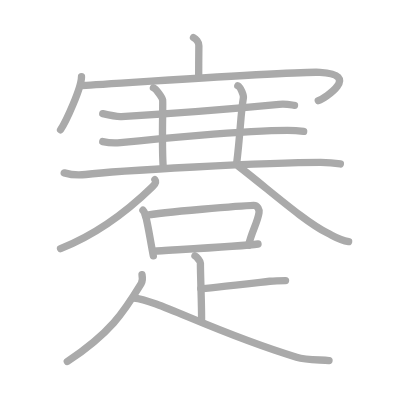
t = 0.00 s
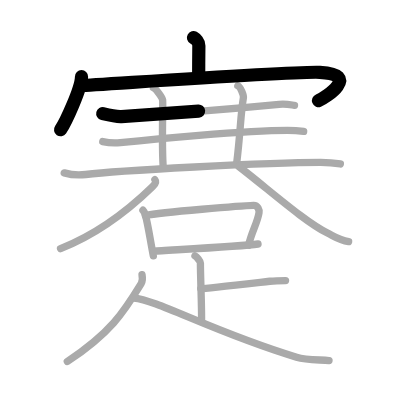
t = 3.50 s
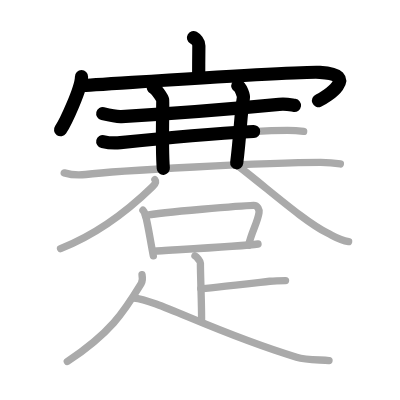
t = 6.75 s
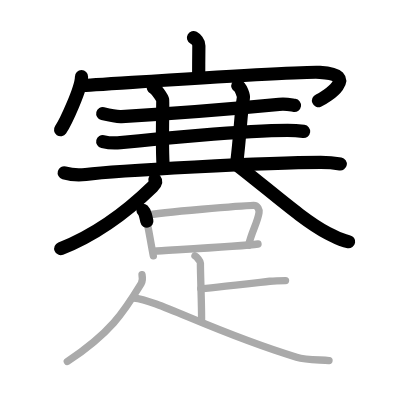
t = 10.25 s
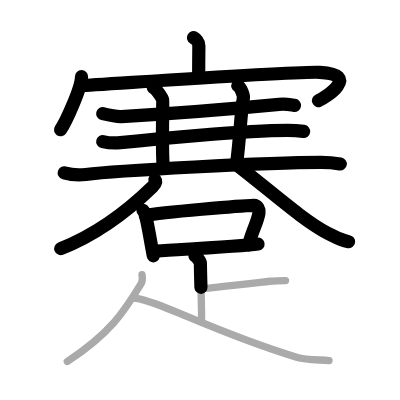
t = 13.50 s
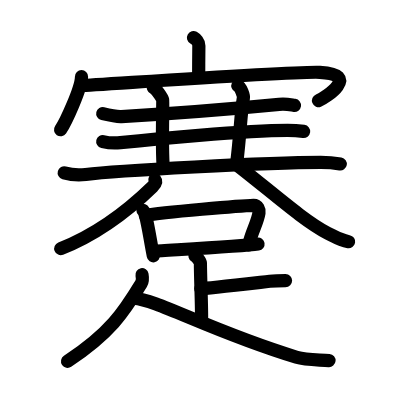
t = 17.00 s

The animated SVG that drew these frames (rendered in a browser with its animation timeline set to each time). Animation: 17 SMIL elements (animate=17); one cycle of 17.00 s.

<?xml version="1.0" standalone="no"?>
<!DOCTYPE svg PUBLIC "-//W3C//DTD SVG 1.1//EN"   "http://www.w3.org/Graphics/SVG/1.1/DTD/svg11.dtd">
<svg width="400px" height="400px"  version="1.1" xmlns="http://www.w3.org/2000/svg">
  <defs>
    <marker id="Triangle" viewBox="0 0 10 10" refX="0" refY="5" markerUnits="strokeWidth" markerWidth="3" style="stroke-opacity:0%;fill:#aaaaaa;" markerHeight="2" orient="auto">
      <path d="M 0 0 L 10 5 L 0 10 z" />
    </marker>
    
    <marker id="Arrow" viewBox="0 0 10 10" refX="5" refY="5" markerUnits="strokeWidth" markerWidth="1.8" style="stroke-opacity:0%;fill:#770000;" markerHeight="2" orient="auto">
      <path d="M 0 4 L 6 4 L 4 1 L 10 5 L 4 9 L 6 6 L 0 6 z" />
        <circle cx="5" cy="5" r="5" />
      </marker>
    
    <marker id="TriangleRed" viewBox="0 0 10 10" refX="0" refY="5" markerUnits="strokeWidth" markerWidth="3" style="stroke-opacity:0%;fill:#CC0000;" markerHeight="2" orient="auto">
      <path d="M 0 0 L 10 5 L 0 10 z" />
    </marker>
    
    <marker id="ArrowRed" viewBox="0 0 10 10" refX="5" refY="5" markerUnits="strokeWidth" markerWidth="1.8" style="stroke-opacity:0%;fill:#CC0000;" markerHeight="2" orient="auto">
      <path d="M 0 4 L 6 4 L 4 1 L 10 5 L 4 9 L 6 6 L 0 6 z" />
        <circle cx="5" cy="5" r="5" />
      </marker>
    
  </defs>
  
  <path style="fill:#ffffff; fill-opacity:100%; fill-rule:evenodd; stroke-width:0;" d="M 0 0 L 400px 0 L 400px 400px L 0 400px L 0 0" />

  <g transform="scale(3.6697247706422 3.6697247706422)">
<path style="fill:none; fill-opacity:0%; fill-rule:evenodd; stroke:#aaaaaa; stroke-opacity:100%; stroke-width: 1.5pt; stroke-linejoin:round; stroke-linecap:round;" d="M52.73 10.25c0.61 0.34 1.48 1.22 1.46 2.2c-0.04 3.09-0.04 5.32-0.05 8.14"></path>
<path style="fill:none; fill-opacity:0%; fill-rule:evenodd; stroke:#aaaaaa; stroke-opacity:100%; stroke-width: 1.5pt; stroke-linejoin:round; stroke-linecap:round;" d="M22.21 20.9c0 3.08-4.31 12.41-5.71 14.46"></path>
<path style="fill:none; fill-opacity:0%; fill-rule:evenodd; stroke:#aaaaaa; stroke-opacity:100%; stroke-width: 1.5pt; stroke-linejoin:round; stroke-linecap:round;" d="M22.32 23.29c1.48 0.07 57.38-3.94 64.85-3.58c11.33 0.54 1.44 7-0.43 7.72"></path>
<path style="fill:none; fill-opacity:0%; fill-rule:evenodd; stroke:#aaaaaa; stroke-opacity:100%; stroke-width: 1.5pt; stroke-linejoin:round; stroke-linecap:round;" d="M28 30.97c1.2 0.29 3.9 0.86 5.08 0.79c8.62-0.51 31.92-2.26 42.98-3.33c1.98-0.19 3.19 0.14 4.19 0.28"></path>
<path style="fill:none; fill-opacity:0%; fill-rule:evenodd; stroke:#aaaaaa; stroke-opacity:100%; stroke-width: 1.5pt; stroke-linejoin:round; stroke-linecap:round;" d="M41.81 23.91c0.76 0.35 2.36 2.62 2.51 3.32c0.15 0.7-0.32 12.39 0.18 18.65"></path>
<path style="fill:none; fill-opacity:0%; fill-rule:evenodd; stroke:#aaaaaa; stroke-opacity:100%; stroke-width: 1.5pt; stroke-linejoin:round; stroke-linecap:round;" d="M64.81 23.37c0.76 0.35 1.64 2.62 1.51 3.32c-0.75 4.3-0.82 9.7-1.82 17.71"></path>
<path style="fill:none; fill-opacity:0%; fill-rule:evenodd; stroke:#aaaaaa; stroke-opacity:100%; stroke-width: 1.5pt; stroke-linejoin:round; stroke-linecap:round;" d="M28 38.58c1.25 0.29 3.57 0.42 4.8 0.29C41 38 66.45 35.53 78.36 35.53c2.09 0 3.34 0.14 4.39 0.28"></path>
<path style="fill:none; fill-opacity:0%; fill-rule:evenodd; stroke:#aaaaaa; stroke-opacity:100%; stroke-width: 1.5pt; stroke-linejoin:round; stroke-linecap:round;" d="M17.5 47.11c1.53 0.44 4.35 0.63 5.86 0.44c8.14-1.04 49.52-3.3 64.04-3.3c2.55 0 4.07 0.21 5.35 0.43"></path>
<path style="fill:none; fill-opacity:0%; fill-rule:evenodd; stroke:#aaaaaa; stroke-opacity:100%; stroke-width: 1.5pt; stroke-linejoin:round; stroke-linecap:round;" d="M42.21 48.97c0.45 0.56-0.01 1.28-0.64 1.89C34.75 57.5 26 64 16.5 67.75"></path>
<path style="fill:none; fill-opacity:0%; fill-rule:evenodd; stroke:#aaaaaa; stroke-opacity:100%; stroke-width: 1.5pt; stroke-linejoin:round; stroke-linecap:round;" d="M65 45.3c8.76 6.77 17.85 14.95 24.24 18.21c2.47 1.26 3.36 1.93 5.76 2.34"></path>
<path style="fill:none; fill-opacity:0%; fill-rule:evenodd; stroke:#aaaaaa; stroke-opacity:100%; stroke-width: 1.5pt; stroke-linejoin:round; stroke-linecap:round;" d="M38.95 57.29c0.27 0.26 0.58 0.99 0.67 1.32c0.75 2.78 1.26 6.5 2.16 11.11"></path>
<path style="fill:none; fill-opacity:0%; fill-rule:evenodd; stroke:#aaaaaa; stroke-opacity:100%; stroke-width: 1.5pt; stroke-linejoin:round; stroke-linecap:round;" d="M39.6 58.72c4.75-0.94 26.64-2.66 29.48-2.74c1.18-0.03 1.62 1.23 1.5 1.99c-0.42 2.76-2.03 5.19-2.83 8.85"></path>
<path style="fill:none; fill-opacity:0%; fill-rule:evenodd; stroke:#aaaaaa; stroke-opacity:100%; stroke-width: 1.5pt; stroke-linejoin:round; stroke-linecap:round;" d="M42 68.44c3.34-0.26 23.78-1.28 28.31-1.95"></path>
<path style="fill:none; fill-opacity:0%; fill-rule:evenodd; stroke:#aaaaaa; stroke-opacity:100%; stroke-width: 1.5pt; stroke-linejoin:round; stroke-linecap:round;" d="M53.13 69.72c0.45 0.26 1.48 1.44 1.48 1.98c0 3.63 0.4 12.5 0.31 15.82"></path>
<path style="fill:none; fill-opacity:0%; fill-rule:evenodd; stroke:#aaaaaa; stroke-opacity:100%; stroke-width: 1.5pt; stroke-linejoin:round; stroke-linecap:round;" d="M54.7 78.65C55.91 78.65 66.08 77.48 73.51 76.64C75.09 76.46 76.57 76.45 77.81 76.45"></path>
<path style="fill:none; fill-opacity:0%; fill-rule:evenodd; stroke:#aaaaaa; stroke-opacity:100%; stroke-width: 1.5pt; stroke-linejoin:round; stroke-linecap:round;" d="M38.7 74.86c0.11 0.6 0.29 1.58-0.23 2.43c-4.79 7.87-8.41 13.45-20.13 21.22"></path>
<path style="fill:none; fill-opacity:0%; fill-rule:evenodd; stroke:#aaaaaa; stroke-opacity:100%; stroke-width: 1.5pt; stroke-linejoin:round; stroke-linecap:round;" d="M36.44 81.24C43 81.75 57.5 90.25 80.81 97.36c2.64 0.81 6.22 0.66 8.85 0.89"></path>

<path style="fill:none; fill-opacity:0%; fill-rule:evenodd; stroke:#000000; stroke-opacity:100%; stroke-width: 2.7pt; stroke-linejoin:round; stroke-linecap:round;" d="M52.73 10.25c0.61 0.34 1.48 1.22 1.46 2.2c-0.04 3.09-0.04 5.32-0.05 8.14" pathLength="100" stroke-dashoffset="100" stroke-dasharray="100 105"><animate id="dashAnim1" attributeName="stroke-dashoffset" from="100" to="0" dur="1s" calcMode="linear" fill="freeze"/></path>
<path style="fill:none; fill-opacity:0%; fill-rule:evenodd; stroke:#000000; stroke-opacity:100%; stroke-width: 2.7pt; stroke-linejoin:round; stroke-linecap:round;" d="M22.21 20.9c0 3.08-4.31 12.41-5.71 14.46" pathLength="100" stroke-dashoffset="100" stroke-dasharray="100 105"><animate id="dashAnim2" attributeName="stroke-dashoffset" from="100" to="0" dur="1s" calcMode="linear" begin="dashAnim1.end" fill="freeze"/></path>
<path style="fill:none; fill-opacity:0%; fill-rule:evenodd; stroke:#000000; stroke-opacity:100%; stroke-width: 2.7pt; stroke-linejoin:round; stroke-linecap:round;" d="M22.32 23.29c1.48 0.07 57.38-3.94 64.85-3.58c11.33 0.54 1.44 7-0.43 7.72" pathLength="100" stroke-dashoffset="100" stroke-dasharray="100 105"><animate id="dashAnim3" attributeName="stroke-dashoffset" from="100" to="0" dur="1s" calcMode="linear" begin="dashAnim2.end" fill="freeze"/></path>
<path style="fill:none; fill-opacity:0%; fill-rule:evenodd; stroke:#000000; stroke-opacity:100%; stroke-width: 2.7pt; stroke-linejoin:round; stroke-linecap:round;" d="M28 30.97c1.2 0.29 3.9 0.86 5.08 0.79c8.62-0.51 31.92-2.26 42.98-3.33c1.98-0.19 3.19 0.14 4.19 0.28" pathLength="100" stroke-dashoffset="100" stroke-dasharray="100 105"><animate id="dashAnim4" attributeName="stroke-dashoffset" from="100" to="0" dur="1s" calcMode="linear" begin="dashAnim3.end" fill="freeze"/></path>
<path style="fill:none; fill-opacity:0%; fill-rule:evenodd; stroke:#000000; stroke-opacity:100%; stroke-width: 2.7pt; stroke-linejoin:round; stroke-linecap:round;" d="M41.81 23.91c0.76 0.35 2.36 2.62 2.51 3.32c0.15 0.7-0.32 12.39 0.18 18.65" pathLength="100" stroke-dashoffset="100" stroke-dasharray="100 105"><animate id="dashAnim5" attributeName="stroke-dashoffset" from="100" to="0" dur="1s" calcMode="linear" begin="dashAnim4.end" fill="freeze"/></path>
<path style="fill:none; fill-opacity:0%; fill-rule:evenodd; stroke:#000000; stroke-opacity:100%; stroke-width: 2.7pt; stroke-linejoin:round; stroke-linecap:round;" d="M64.81 23.37c0.76 0.35 1.64 2.62 1.51 3.32c-0.75 4.3-0.82 9.7-1.82 17.71" pathLength="100" stroke-dashoffset="100" stroke-dasharray="100 105"><animate id="dashAnim6" attributeName="stroke-dashoffset" from="100" to="0" dur="1s" calcMode="linear" begin="dashAnim5.end" fill="freeze"/></path>
<path style="fill:none; fill-opacity:0%; fill-rule:evenodd; stroke:#000000; stroke-opacity:100%; stroke-width: 2.7pt; stroke-linejoin:round; stroke-linecap:round;" d="M28 38.58c1.25 0.29 3.57 0.42 4.8 0.29C41 38 66.45 35.53 78.36 35.53c2.09 0 3.34 0.14 4.39 0.28" pathLength="100" stroke-dashoffset="100" stroke-dasharray="100 105"><animate id="dashAnim7" attributeName="stroke-dashoffset" from="100" to="0" dur="1s" calcMode="linear" begin="dashAnim6.end" fill="freeze"/></path>
<path style="fill:none; fill-opacity:0%; fill-rule:evenodd; stroke:#000000; stroke-opacity:100%; stroke-width: 2.7pt; stroke-linejoin:round; stroke-linecap:round;" d="M17.5 47.11c1.53 0.44 4.35 0.63 5.86 0.44c8.14-1.04 49.52-3.3 64.04-3.3c2.55 0 4.07 0.21 5.35 0.43" pathLength="100" stroke-dashoffset="100" stroke-dasharray="100 105"><animate id="dashAnim8" attributeName="stroke-dashoffset" from="100" to="0" dur="1s" calcMode="linear" begin="dashAnim7.end" fill="freeze"/></path>
<path style="fill:none; fill-opacity:0%; fill-rule:evenodd; stroke:#000000; stroke-opacity:100%; stroke-width: 2.7pt; stroke-linejoin:round; stroke-linecap:round;" d="M42.21 48.97c0.45 0.56-0.01 1.28-0.64 1.89C34.75 57.5 26 64 16.5 67.75" pathLength="100" stroke-dashoffset="100" stroke-dasharray="100 105"><animate id="dashAnim9" attributeName="stroke-dashoffset" from="100" to="0" dur="1s" calcMode="linear" begin="dashAnim8.end" fill="freeze"/></path>
<path style="fill:none; fill-opacity:0%; fill-rule:evenodd; stroke:#000000; stroke-opacity:100%; stroke-width: 2.7pt; stroke-linejoin:round; stroke-linecap:round;" d="M65 45.3c8.76 6.77 17.85 14.95 24.24 18.21c2.47 1.26 3.36 1.93 5.76 2.34" pathLength="100" stroke-dashoffset="100" stroke-dasharray="100 105"><animate id="dashAnim10" attributeName="stroke-dashoffset" from="100" to="0" dur="1s" calcMode="linear" begin="dashAnim9.end" fill="freeze"/></path>
<path style="fill:none; fill-opacity:0%; fill-rule:evenodd; stroke:#000000; stroke-opacity:100%; stroke-width: 2.7pt; stroke-linejoin:round; stroke-linecap:round;" d="M38.95 57.29c0.27 0.26 0.58 0.99 0.67 1.32c0.75 2.78 1.26 6.5 2.16 11.11" pathLength="100" stroke-dashoffset="100" stroke-dasharray="100 105"><animate id="dashAnim11" attributeName="stroke-dashoffset" from="100" to="0" dur="1s" calcMode="linear" begin="dashAnim10.end" fill="freeze"/></path>
<path style="fill:none; fill-opacity:0%; fill-rule:evenodd; stroke:#000000; stroke-opacity:100%; stroke-width: 2.7pt; stroke-linejoin:round; stroke-linecap:round;" d="M39.6 58.72c4.75-0.94 26.64-2.66 29.48-2.74c1.18-0.03 1.62 1.23 1.5 1.99c-0.42 2.76-2.03 5.19-2.83 8.85" pathLength="100" stroke-dashoffset="100" stroke-dasharray="100 105"><animate id="dashAnim12" attributeName="stroke-dashoffset" from="100" to="0" dur="1s" calcMode="linear" begin="dashAnim11.end" fill="freeze"/></path>
<path style="fill:none; fill-opacity:0%; fill-rule:evenodd; stroke:#000000; stroke-opacity:100%; stroke-width: 2.7pt; stroke-linejoin:round; stroke-linecap:round;" d="M42 68.44c3.34-0.26 23.78-1.28 28.31-1.95" pathLength="100" stroke-dashoffset="100" stroke-dasharray="100 105"><animate id="dashAnim13" attributeName="stroke-dashoffset" from="100" to="0" dur="1s" calcMode="linear" begin="dashAnim12.end" fill="freeze"/></path>
<path style="fill:none; fill-opacity:0%; fill-rule:evenodd; stroke:#000000; stroke-opacity:100%; stroke-width: 2.7pt; stroke-linejoin:round; stroke-linecap:round;" d="M53.13 69.72c0.45 0.26 1.48 1.44 1.48 1.98c0 3.63 0.4 12.5 0.31 15.82" pathLength="100" stroke-dashoffset="100" stroke-dasharray="100 105"><animate id="dashAnim14" attributeName="stroke-dashoffset" from="100" to="0" dur="1s" calcMode="linear" begin="dashAnim13.end" fill="freeze"/></path>
<path style="fill:none; fill-opacity:0%; fill-rule:evenodd; stroke:#000000; stroke-opacity:100%; stroke-width: 2.7pt; stroke-linejoin:round; stroke-linecap:round;" d="M54.7 78.65C55.91 78.65 66.08 77.48 73.51 76.64C75.09 76.46 76.57 76.45 77.81 76.45" pathLength="100" stroke-dashoffset="100" stroke-dasharray="100 105"><animate id="dashAnim15" attributeName="stroke-dashoffset" from="100" to="0" dur="1s" calcMode="linear" begin="dashAnim14.end" fill="freeze"/></path>
<path style="fill:none; fill-opacity:0%; fill-rule:evenodd; stroke:#000000; stroke-opacity:100%; stroke-width: 2.7pt; stroke-linejoin:round; stroke-linecap:round;" d="M38.7 74.86c0.11 0.6 0.29 1.58-0.23 2.43c-4.79 7.87-8.41 13.45-20.13 21.22" pathLength="100" stroke-dashoffset="100" stroke-dasharray="100 105"><animate id="dashAnim16" attributeName="stroke-dashoffset" from="100" to="0" dur="1s" calcMode="linear" begin="dashAnim15.end" fill="freeze"/></path>
<path style="fill:none; fill-opacity:0%; fill-rule:evenodd; stroke:#000000; stroke-opacity:100%; stroke-width: 2.7pt; stroke-linejoin:round; stroke-linecap:round;" d="M36.44 81.24C43 81.75 57.5 90.25 80.81 97.36c2.64 0.81 6.22 0.66 8.85 0.89" pathLength="100" stroke-dashoffset="100" stroke-dasharray="100 105"><animate id="dashAnim17" attributeName="stroke-dashoffset" from="100" to="0" dur="1s" calcMode="linear" begin="dashAnim16.end" fill="freeze"/></path>

</g>

</svg>  
          
